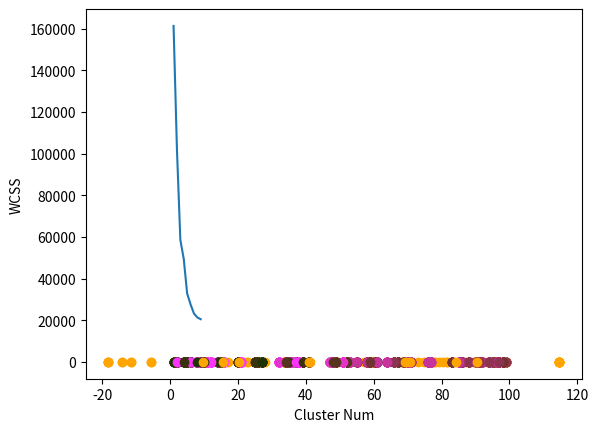

The matplotlib source for this figure:
import numpy as np
import matplotlib.pyplot as plt

N = 88
x = np.random.randint(1, 100, N)
y = np.random.randint(1, 100, N)

x_c = np.mean(x)
y_c = np.mean(y)
wcss = []


def k_means(k):
    R = 0
    for i in range(0, N):
        if dist(x_c, y_c, x[i], y[i]) > R:
            R = dist(x_c, y_c, x[i], y[i])

    x_cc = [R * np.cos(2 * np.pi * i / k) + x_c for i in range(k)]
    y_cc = [R * np.sin(2 * np.pi * i / k) + y_c for i in range(k)]
    cluster = [0] * N
    clusterize(x_cc, y_cc, x, y, k, cluster)
    draw(x, y, cluster, x_cc, y_cc, k)
    while not check(x, y, x_cc, y_cc, cluster, k):
        check(x, y, x_cc, y_cc, cluster, k)


def mean_clusters(x, y, clusters, k, x_cc, y_cc):
    for i in range(0, k):
        z_x, z_y = [], []
        for j in range(0, len(clusters)):
            if clusters[j] == i:
                z_x.append(x[j])
                z_y.append(y[j])
        x_cc[i] = np.mean(z_x)
        y_cc[i] = np.mean(z_y)


def draw(x, y, clusters, x_cc, y_cc, k):
    cluster_length = len(clusters)
    for i in range(0, cluster_length):
        clr = (clusters[i] + 1) / k
        plt.scatter(x[i], y[i], color=(clr, 0.2, clr ** 2))
    plt.scatter(x_cc, y_cc, color='orange')
    plt.show()


def check(x, y, x_cc, y_cc, clust, k):
    x_old, y_old = x_cc, y_cc
    clusterize(x_cc, y_cc, x, y, k, clust)
    mean_clusters(x, y, clust, k, x_cc, y_cc)
    draw(x, y, clust, x_cc, y_cc, k)
    if x_old == x_cc and y_old == y_cc:
        wss = 0
        for i in range(0, k):
            clusterSum = 0
            for j in range(0, len(clust)):
                if clust[j] == i:
                    clusterSum += dist(x[j], y[j], x_cc[i], y_cc[i]) ** 2
            wss += clusterSum
        wcss.append(wss)
        return True
    else:
        return False


def clusterize(x_cc, y_cc, x, y, k, cluster):
    for i in range(0, N):
        r = dist(x_cc[0], y_cc[0], x[i], y[i])
        numb = 0
        for j in range(0, k):
            if r < dist(x_cc[j], y_cc[j], x[i], y[i]):
                numb = j
                r = dist(x_cc[j], y_cc[j], x[i], y[i])
            if j == k - 1:
                cluster[i] = numb


def dist(x1, y1, x2, y2):
    return np.sqrt((x1 - x2) ** 2 + (y1 - y2) ** 2)


for i in range(1, 10):
    k_means(i)

plt.plot(range(1, 10), wcss)
plt.xlabel('Cluster Num')
plt.ylabel('WCSS')
plt.show()
